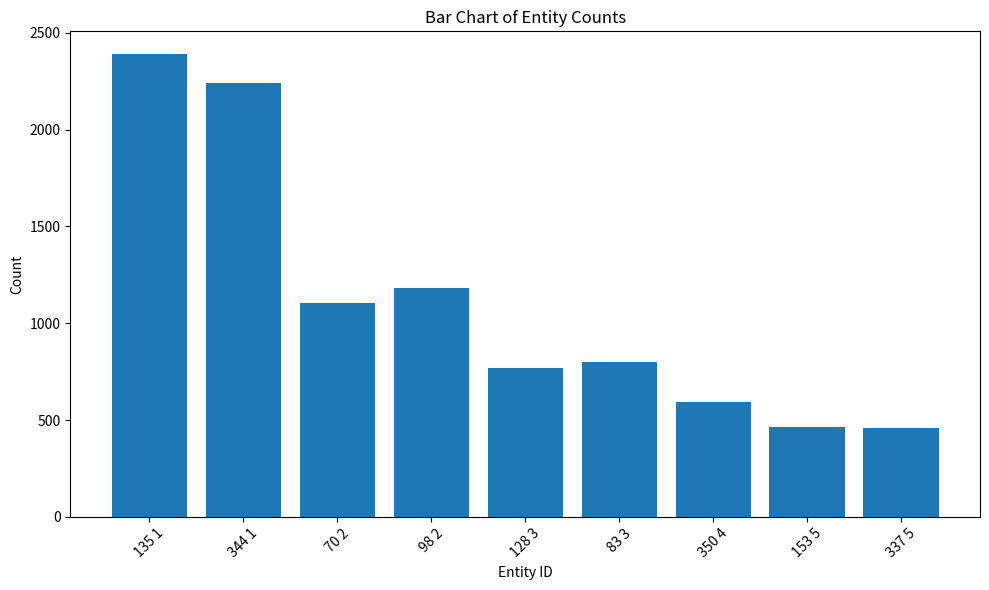

This figure's Python source:
import matplotlib.pyplot as plt

# Data
data = [
    [ '135', 1, 2389, 0.2389 ],
    [ '344', 1, 2243, 0.2243 ],
    [ '70', 2, 1103, 0.1103 ],
    [ '98', 2, 1182, 0.1182 ],
    [ '128', 3, 769, 0.0769 ],
    [ '83', 3, 799, 0.0799 ],
    [ '350', 4, 592, 0.0592 ],
    [ '153', 5, 464, 0.0464 ],
    [ '337', 5, 459, 0.0459 ]
]

# Extract for plotting
labels = [f"{row[0]} {row[1]}" for row in data]
values = [row[2] for row in data]

# Plot
plt.figure(figsize=(10, 6))
plt.bar(labels, values)
plt.xlabel("Entity ID")
plt.ylabel("Count")
plt.title("Bar Chart of Entity Counts")
plt.xticks(rotation=45)
plt.tight_layout()
plt.show()
